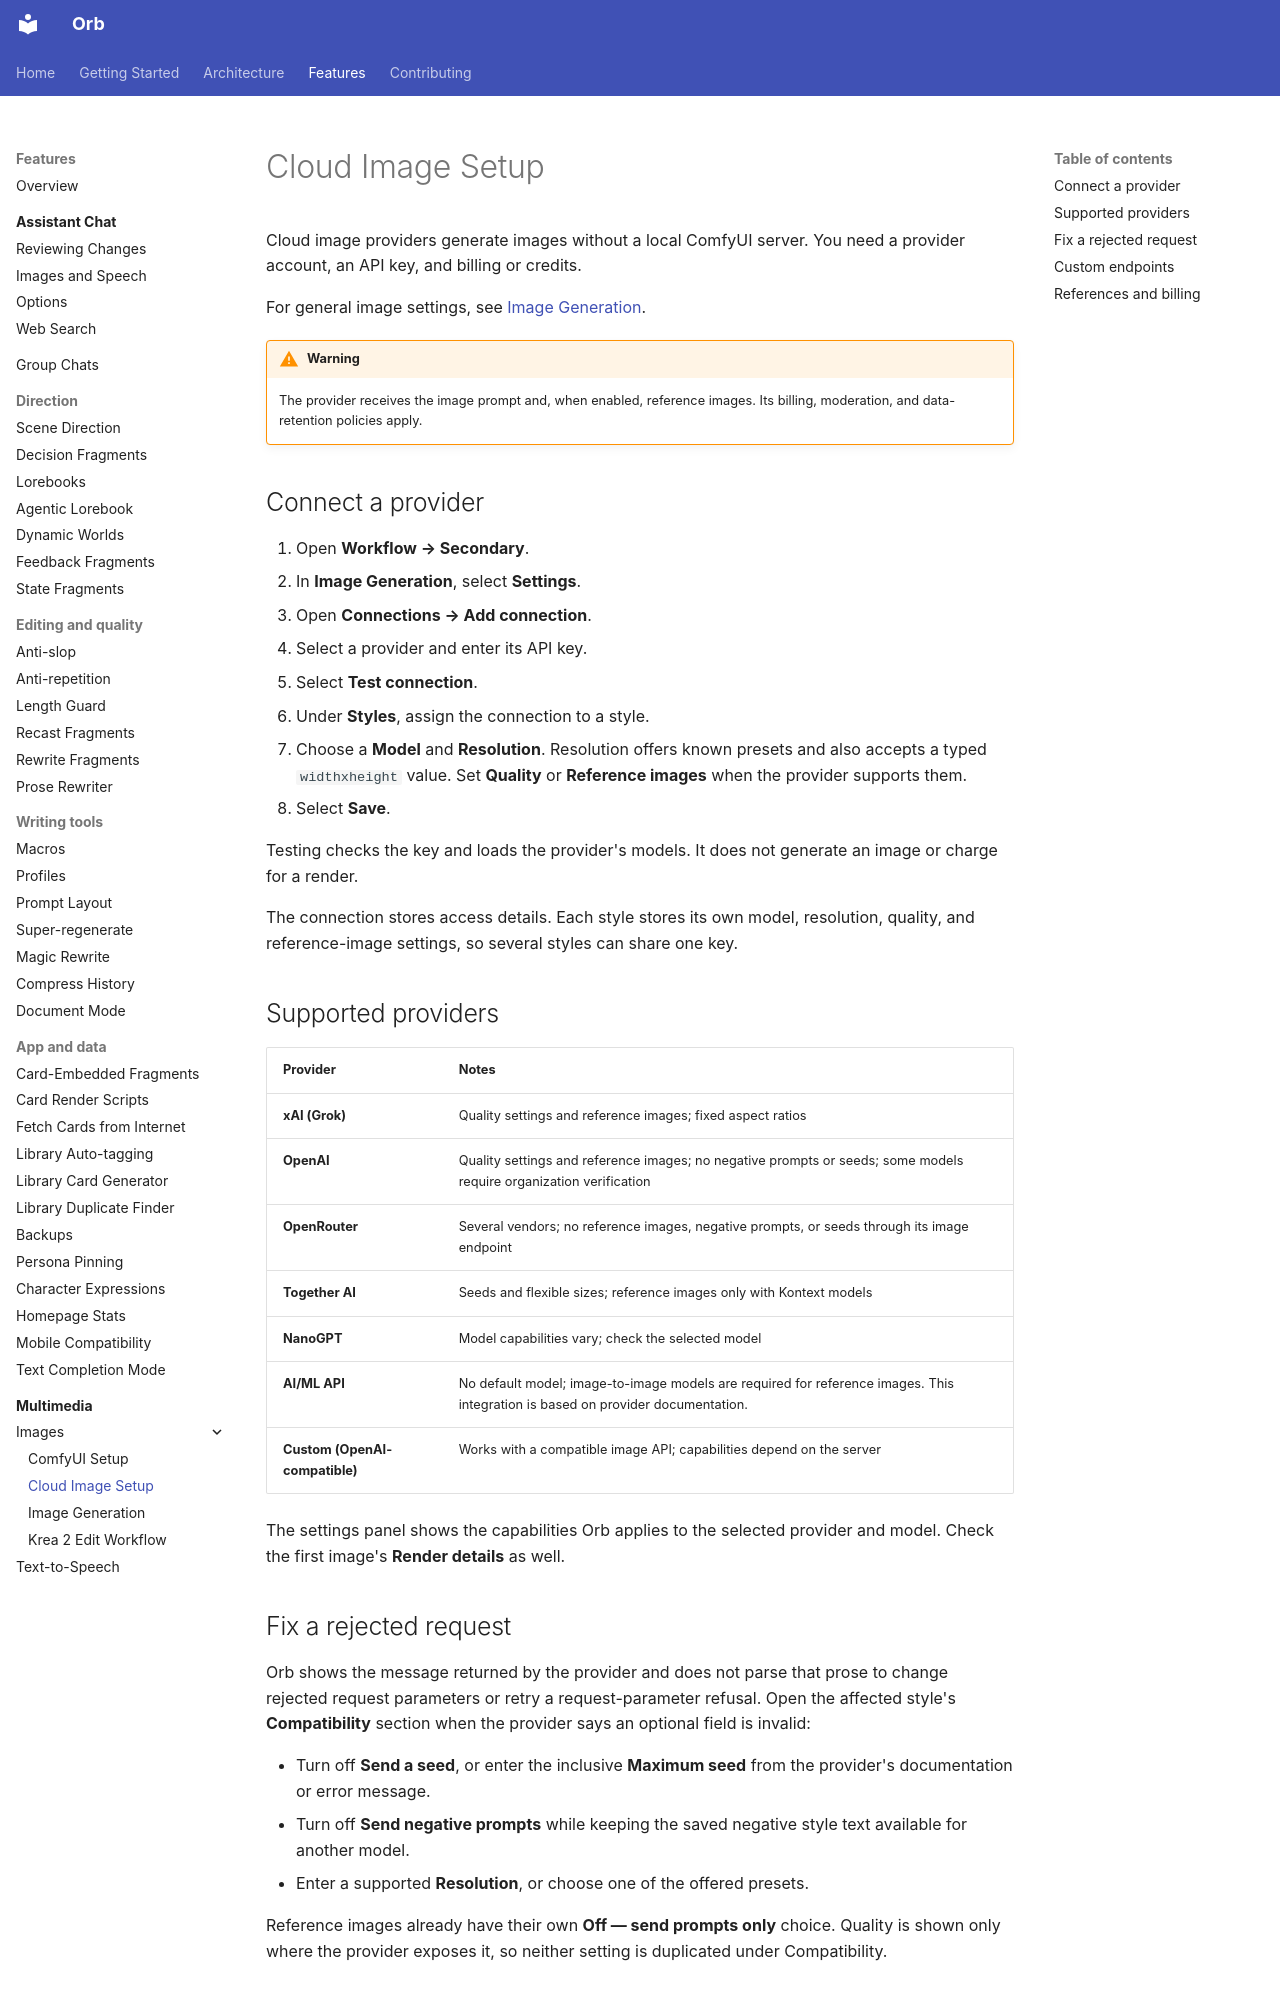

repository: OrbFrontend/Orb · page: multimedia/cloud-image-setup/index.html · generator: mkdocs

# Cloud Image Setup

Cloud image providers generate images without a local ComfyUI server. You need a
provider account, an API key, and billing or credits.

For general image settings, see [Image Generation](image-generation.md).

!!! warning
    The provider receives the image prompt and, when enabled, reference images.
    Its billing, moderation, and data-retention policies apply.

## Connect a provider

1. Open **Workflow → Secondary**.
2. In **Image Generation**, select **Settings**.
3. Open **Connections → Add connection**.
4. Select a provider and enter its API key.
5. Select **Test connection**.
6. Under **Styles**, assign the connection to a style.
7. Choose a **Model** and **Resolution**. Resolution offers known presets and also
   accepts a typed `widthxheight` value. Set **Quality** or **Reference images**
   when the provider supports them.
8. Select **Save**.

Testing checks the key and loads the provider's models. It does not generate an
image or charge for a render.

The connection stores access details. Each style stores its own model, resolution,
quality, and reference-image settings, so several styles can share one key.

## Supported providers

| Provider | Notes |
|---|---|
| **xAI (Grok)** | Quality settings and reference images; fixed aspect ratios |
| **OpenAI** | Quality settings and reference images; no negative prompts or seeds; some models require organization verification |
| **OpenRouter** | Several vendors; no reference images, negative prompts, or seeds through its image endpoint |
| **Together AI** | Seeds and flexible sizes; reference images only with Kontext models |
| **NanoGPT** | Model capabilities vary; check the selected model |
| **AI/ML API** | No default model; image-to-image models are required for reference images. This integration is based on provider documentation. |
| **Custom (OpenAI-compatible)** | Works with a compatible image API; capabilities depend on the server |

The settings panel shows the capabilities Orb applies to the selected provider
and model. Check the first image's **Render details** as well.

## Fix a rejected request

Orb shows the message returned by the provider and does not parse that prose to
change rejected request parameters or retry a request-parameter refusal. Open the
affected style's **Compatibility** section when the provider says an optional field
is invalid:

- Turn off **Send a seed**, or enter the inclusive **Maximum seed** from the
  provider's documentation or error message.
- Turn off **Send negative prompts** while keeping the saved negative style text
  available for another model.
- Enter a supported **Resolution**, or choose one of the offered presets.

Reference images already have their own **Off — send prompts only** choice. Quality
is shown only where the provider exposes it, so neither setting is duplicated under
Compatibility.
